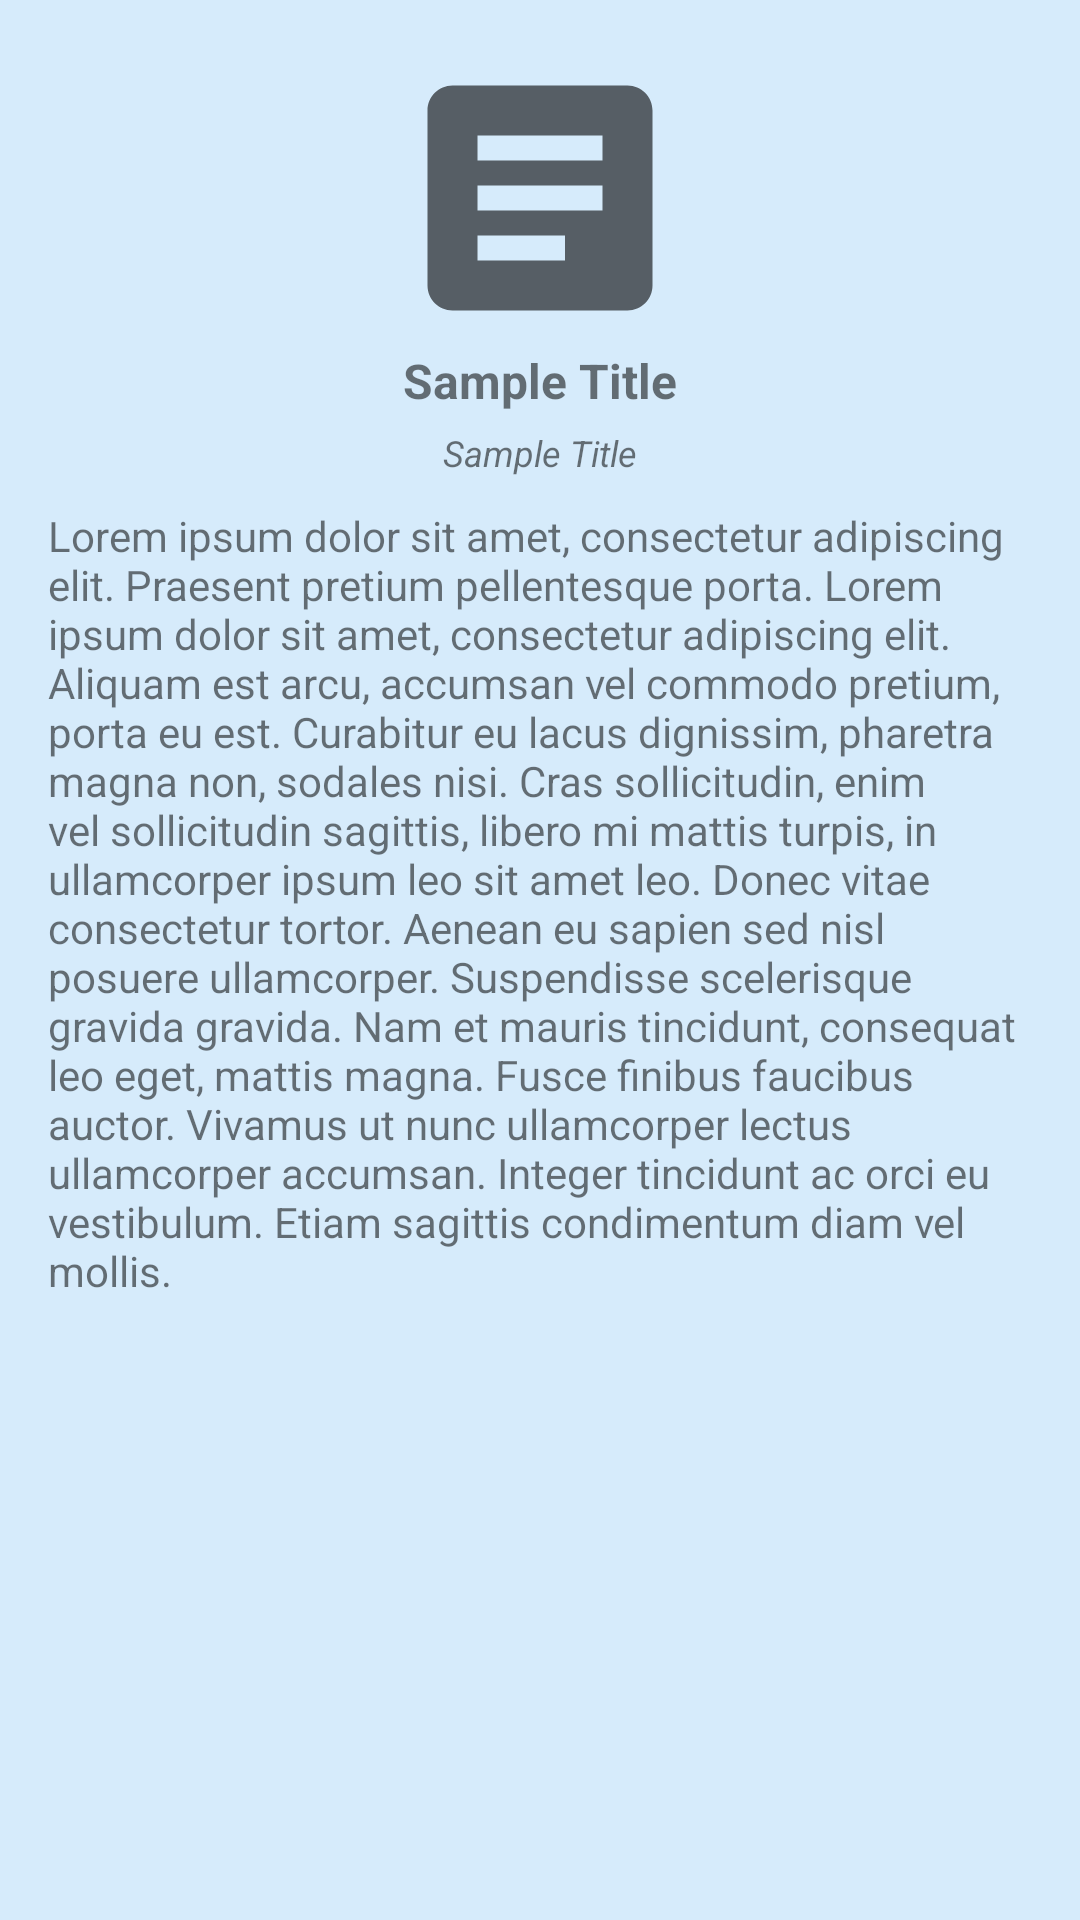

Produce the Android XML layout that renders to this screen, including the resource entries it uses.
<!-- AndroidManifest.xml: application theme Theme.NewsApp -->
<!-- res/layout/activity_detail_berita.xml -->
<?xml version="1.0" encoding="utf-8"?>
<LinearLayout xmlns:android="http://schemas.android.com/apk/res/android"
    xmlns:app="http://schemas.android.com/apk/res-auto"
    xmlns:tools="http://schemas.android.com/tools"
    android:layout_width="match_parent"
    android:layout_height="match_parent"
    tools:context=".DetailBerita"
    android:orientation="vertical"
    android:padding="16dp"
    android:background="#D6EBFB"
    >

    <LinearLayout
        android:layout_width="match_parent"
        android:layout_height="wrap_content"
        android:orientation="vertical"
        android:gravity="center_horizontal">

        <ImageView
            android:id="@+id/ikon"
            android:layout_width="match_parent"
            android:layout_height="wrap_content"
            android:gravity="center"
            android:src="@drawable/ic_berita"
            />

        <TextView
            android:id="@+id/txt_judul"
            android:layout_width="wrap_content"
            android:layout_height="wrap_content"
            android:textSize="16sp"
            android:textStyle="bold"
            android:text="Sample Title"
            android:layout_marginBottom="5dp"
            android:gravity="center_vertical"
            />

        <TextView
            android:layout_marginBottom="10dp"
            android:id="@+id/txt_penulis"
            android:textStyle="italic"
            android:layout_width="wrap_content"
            android:layout_height="wrap_content"
            android:textSize="12sp"
            android:text="Sample Title"
            />

    </LinearLayout>

    <ScrollView
        android:layout_width="match_parent"
        android:layout_height="match_parent">
        <TextView
            android:id="@+id/txt_konten"
            android:layout_width="wrap_content"
            android:layout_height="wrap_content"
            android:text="Lorem ipsum dolor sit amet, consectetur adipiscing elit. Praesent pretium pellentesque porta. Lorem ipsum dolor sit amet, consectetur adipiscing elit. Aliquam est arcu, accumsan vel commodo pretium, porta eu est. Curabitur eu lacus dignissim, pharetra magna non, sodales nisi. Cras sollicitudin, enim vel sollicitudin sagittis, libero mi mattis turpis, in ullamcorper ipsum leo sit amet leo. Donec vitae consectetur tortor. Aenean eu sapien sed nisl posuere ullamcorper. Suspendisse scelerisque gravida gravida. Nam et mauris tincidunt, consequat leo eget, mattis magna. Fusce finibus faucibus auctor. Vivamus ut nunc ullamcorper lectus ullamcorper accumsan. Integer tincidunt ac orci eu vestibulum. Etiam sagittis condimentum diam vel mollis."
            android:ellipsize="end"
            />
    </ScrollView>
</LinearLayout>
<!-- resources referenced by this layout -->
<resources>
  <!-- drawable ic_berita (drawable) -->
  <vector android:height="100dp" android:tint="?attr/colorControlNormal"
      android:viewportHeight="24" android:viewportWidth="24"
      android:width="100dp" xmlns:android="http://schemas.android.com/apk/res/android">
      <path android:fillColor="@android:color/white" android:pathData="M19,3L5,3c-1.1,0 -2,0.9 -2,2v14c0,1.1 0.9,2 2,2h14c1.1,0 2,-0.9 2,-2L21,5c0,-1.1 -0.9,-2 -2,-2zM14,17L7,17v-2h7v2zM17,13L7,13v-2h10v2zM17,9L7,9L7,7h10v2z"/>
  </vector>
  <style name="Theme.NewsApp" parent="Theme.MaterialComponents.DayNight.DarkActionBar">
          
          <item name="colorPrimary">#283593</item>
  
          <item name="colorPrimaryVariant">#1565C0</item>
          <item name="colorOnPrimary">@color/white</item>
          
          <item name="colorSecondary">@color/teal_200</item>
          <item name="colorSecondaryVariant">@color/teal_700</item>
          <item name="colorOnSecondary">@color/black</item>
          
          <item name="android:statusBarColor" tools:targetApi="l">?attr/colorPrimaryVariant</item>
          
      </style>
  <!-- not gathered from this repository: default colours our renderer supplied (Android Studio template values) -->
  <color name="teal_200">#FF03DAC5</color>
  <color name="teal_700">#FF018786</color>
  <color name="black">#FF000000</color>
  <color name="white">#FFFFFFFF</color>
</resources>
